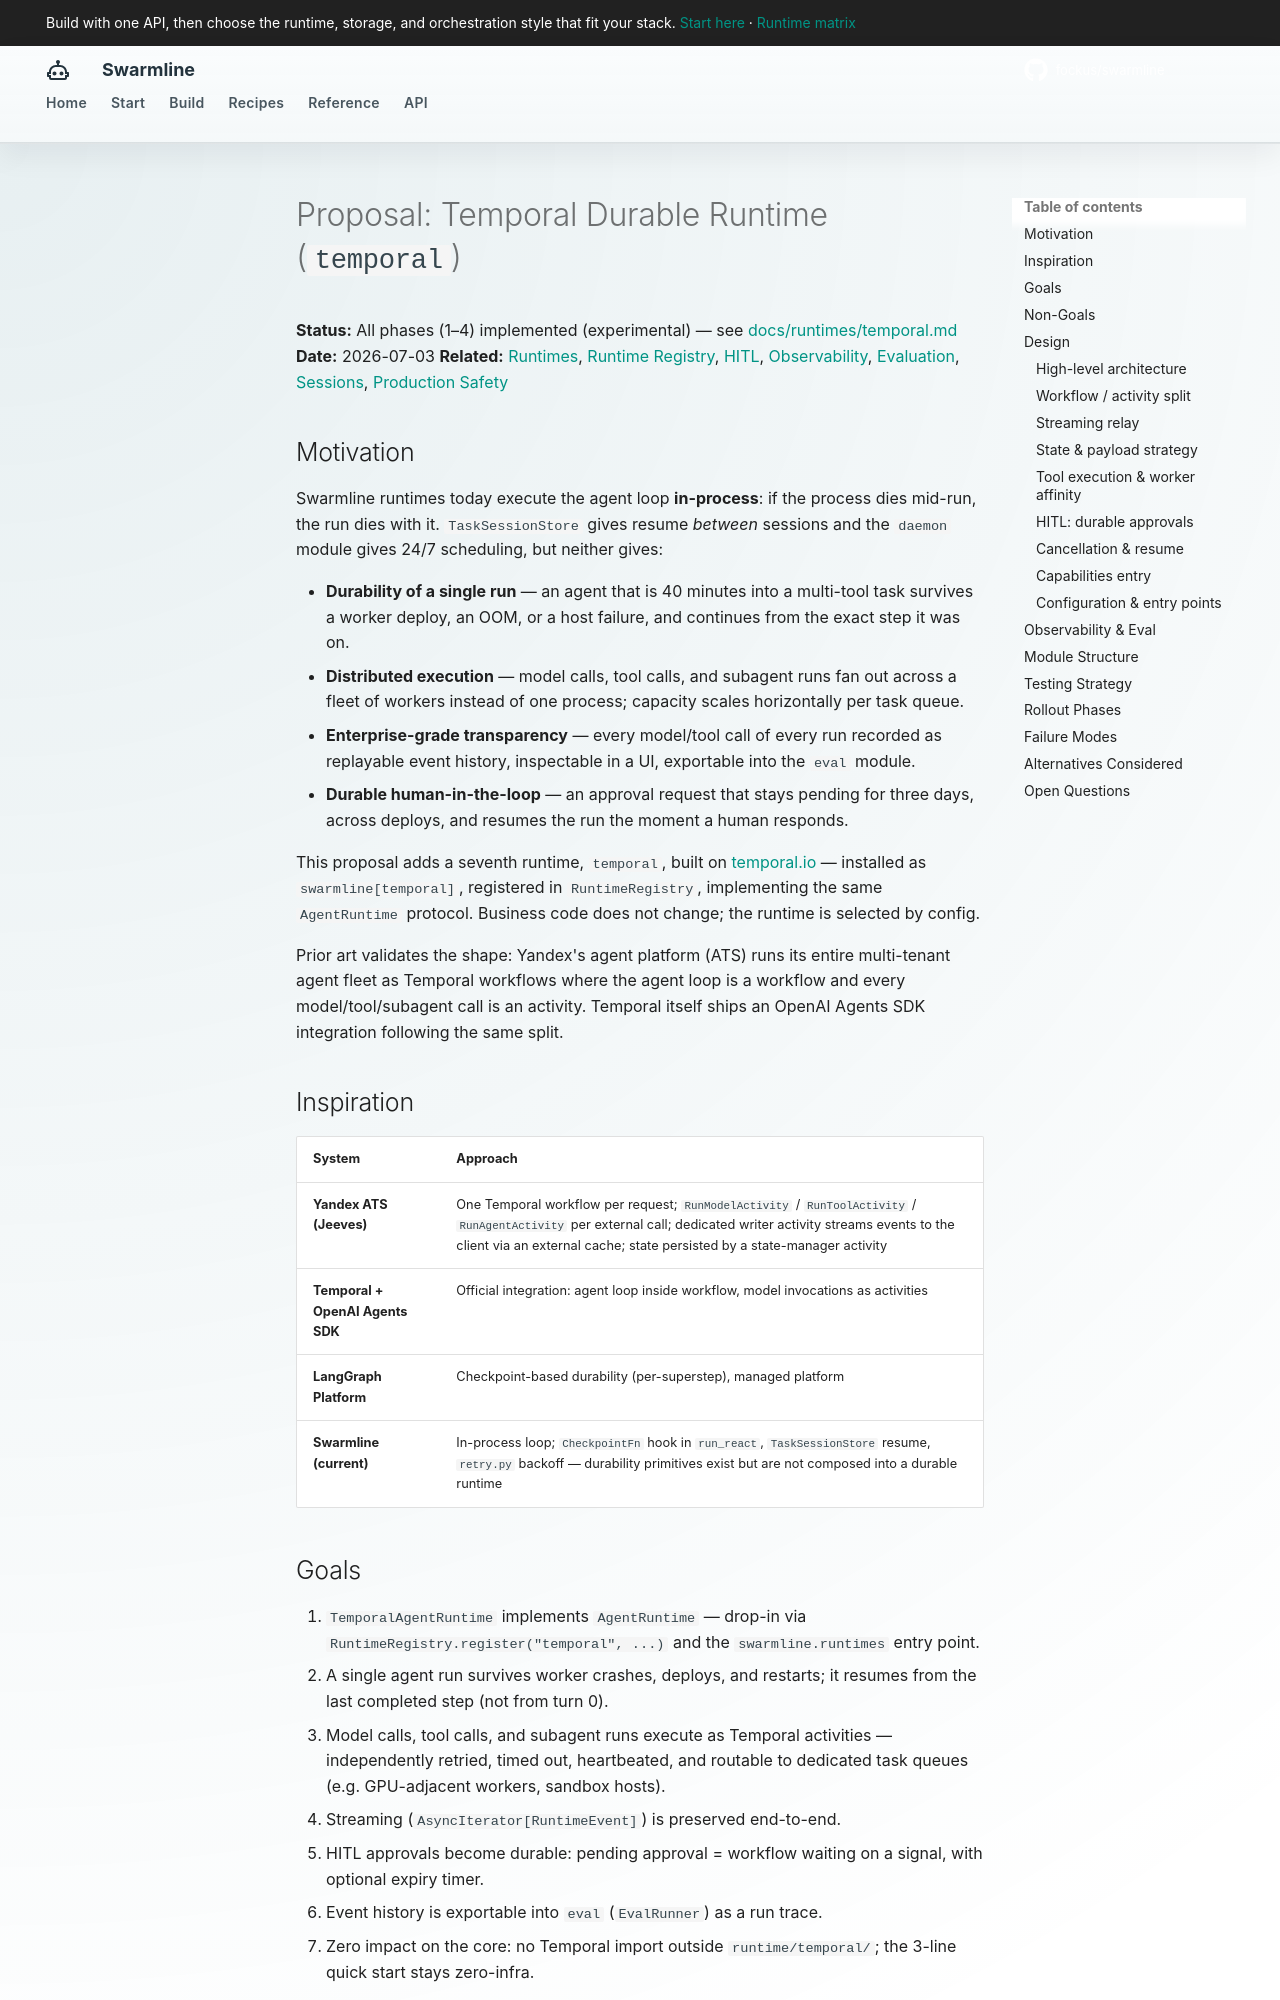

repository: fockus/swarmline · page: proposals/temporal-runtime/index.html · generator: mkdocs

# Proposal: Temporal Durable Runtime (`temporal`)

**Status:** All phases (1–4) implemented (experimental) — see [docs/runtimes/temporal.md](../runtimes/temporal.md)
**Date:** 2026-07-03
**Related:** [Runtimes](../runtimes.md), [Runtime Registry](../runtime-registry.md), [HITL](../hitl.md), [Observability](../observability.md), [Evaluation](../evaluation.md), [Sessions](../sessions.md), [Production Safety](../production-safety.md)

## Motivation

Swarmline runtimes today execute the agent loop **in-process**: if the process dies mid-run, the run dies with it. `TaskSessionStore` gives resume *between* sessions and the `daemon` module gives 24/7 scheduling, but neither gives:

- **Durability of a single run** — an agent that is 40 minutes into a multi-tool task survives a worker deploy, an OOM, or a host failure, and continues from the exact step it was on.
- **Distributed execution** — model calls, tool calls, and subagent runs fan out across a fleet of workers instead of one process; capacity scales horizontally per task queue.
- **Enterprise-grade transparency** — every model/tool call of every run recorded as replayable event history, inspectable in a UI, exportable into the `eval` module.
- **Durable human-in-the-loop** — an approval request that stays pending for three days, across deploys, and resumes the run the moment a human responds.

This proposal adds a seventh runtime, `temporal`, built on [temporal.io](https://temporal.io) — installed as `swarmline[temporal]`, registered in `RuntimeRegistry`, implementing the same `AgentRuntime` protocol. Business code does not change; the runtime is selected by config.

Prior art validates the shape: Yandex's agent platform (ATS) runs its entire multi-tenant agent fleet as Temporal workflows where the agent loop is a workflow and every model/tool/subagent call is an activity. Temporal itself ships an OpenAI Agents SDK integration following the same split.

## Inspiration

| System | Approach |
|--------|----------|
| **Yandex ATS (Jeeves)** | One Temporal workflow per request; `RunModelActivity` / `RunToolActivity` / `RunAgentActivity` per external call; dedicated writer activity streams events to the client via an external cache; state persisted by a state-manager activity |
| **Temporal + OpenAI Agents SDK** | Official integration: agent loop inside workflow, model invocations as activities |
| **LangGraph Platform** | Checkpoint-based durability (per-superstep), managed platform |
| **Swarmline (current)** | In-process loop; `CheckpointFn` hook in `run_react`, `TaskSessionStore` resume, `retry.py` backoff — durability primitives exist but are not composed into a durable runtime |

## Goals

1. `TemporalAgentRuntime` implements `AgentRuntime` — drop-in via `RuntimeRegistry.register("temporal", ...)` and the `swarmline.runtimes` entry point.
2. A single agent run survives worker crashes, deploys, and restarts; it resumes from the last completed step (not from turn 0).
3. Model calls, tool calls, and subagent runs execute as Temporal activities — independently retried, timed out, heartbeated, and routable to dedicated task queues (e.g. GPU-adjacent workers, sandbox hosts).
4. Streaming (`AsyncIterator[RuntimeEvent]`) is preserved end-to-end.
5. HITL approvals become durable: pending approval = workflow waiting on a signal, with optional expiry timer.
6. Event history is exportable into `eval` (`EvalRunner`) as a run trace.
7. Zero impact on the core: no Temporal import outside `runtime/temporal/`; the 3-line quick start stays zero-infra.
